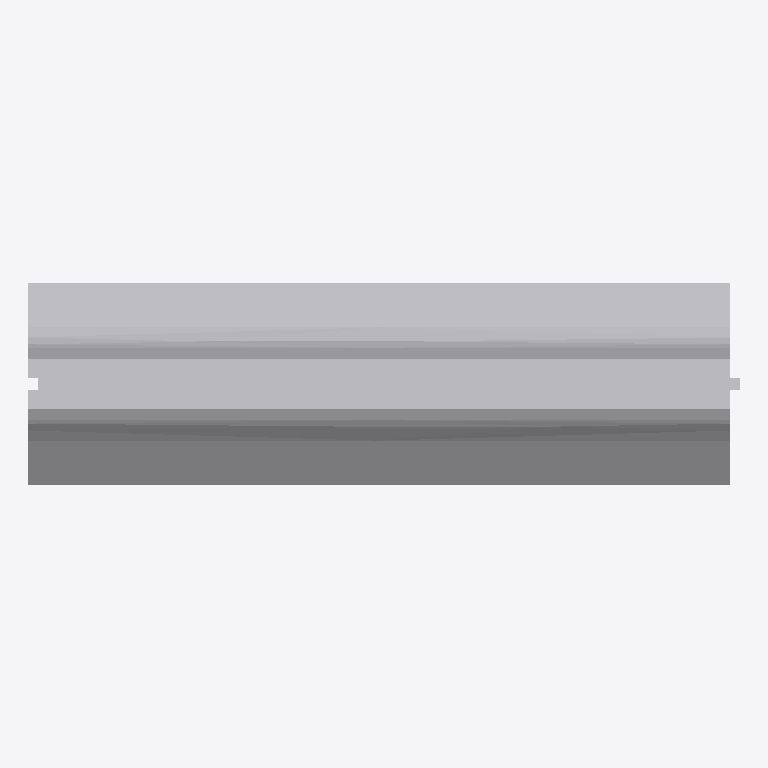
Plan cut of the same IFC building model at storey 'Port de Barcelona' (level 0.00 m, cut at 1.40 m), seen from above with north up, elements coloured by IFC class: 1 other element (light grey). No cut surface shows.
Extent 2.3 m × 0.6 m × 1.0 m (x, y, z). Storeys (1): Port de Barcelona at 0.00 m. Elements (1): 1 IfcBuildingElementPart.

HEADER;
FILE_DESCRIPTION(('ViewDefinition [CoordinationView_V2.0]'),'2;1');
FILE_NAME('C:\\Users\\Andres (Ingreen)\\AppData\\Local\\Packages\\48598BIMMars.313206BE35C6','',(''),(''),'','','');
FILE_SCHEMA(('IFC2X3'));
ENDSEC;
DATA;
#215=IFCPROJECT('37E1Fivzb4YhOViVHGyYJF',$,'Port de Barcelona',$,$,'Nombre de proyecto','Estado de proyecto',(#16),#216);
#8=IFCSITE('37E1Fivzb4YhOViVHGyYJD',$,'Port de Barcelona',$,$,#3,$,$,.ELEMENT.,(40,25,13,9643),(-3,-42,-20,-772056),0.0,$,$);
#1=IFCBUILDING('37E1Fivzb4YhOViVHGyYJE',$,'',$,$,#2,$,'',.ELEMENT.,$,$,$);
#6=IFCBUILDINGSTOREY('37E1Fivzb4YhOViVIl3T4G',$,'Port de Barcelona',$,'Nivel:Extremo inicial 8 mm',#7,$,'Port de Barcelona',.ELEMENT.,0.0);
#9=IFCBUILDINGELEMENTPART('0kkJiIGoP9c94bH04hHGEe',$,'APBCN-URB-VIA-ProtectorCirculacion_SinClasificar_LOD3:APBCN-URB-VIA-ProtectorCirculacion_SinClasificar_LOD3:149591',$,'APBCN-URB-VIA-ProtectorCirculacion_SinClasificar_LOD3:APBCN-URB-VIA-ProtectorCirculacion_SinClasificar_LOD3',#10,#13,'149591');
ENDSEC;
